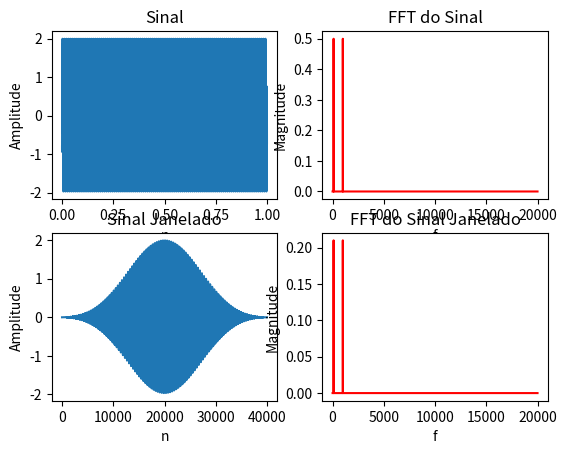

Reproduce this figure in Python.
# -*- coding: utf-8 -*-
"""
Created on Tue Mar 19 10:54:42 2019

[redacted]
"""

import matplotlib.pyplot as plt
import numpy as np

Fs = 40000;  # taxa de amostragem
Ts = 1.0/Fs; # periodo de amostragem
t = np.arange(0,1,Ts) # vetor de tempo

f = 100;   # frequencia do sinal
x1_n = np.sin(2*np.pi*f*t + 0)
f = 1000;
x2_n = np.sin(2*np.pi*f*t + 180)

x_n = x1_n + x2_n

#constroi a janela de blackman
window = np.blackman(x_n.size)

#multiplica pelo sinal
x_window = window*x_n

n = len(x_n) # tamanho do sinal
k = np.arange(n) #vetor em k
T = n/Fs
frq = k/T # os dois lados do vetor de frequencia
frq = frq[range(int(n/2))] # apenas um lado

X = np.fft.fft(x_n)/n # calculo da fft e normalização por n
X = X[range(int(n/2))]

X_window = np.fft.fft(x_window)/n
X_window = X_window[range(int(n/2))]

plt.subplot(221)
plt.title('Sinal')
plt.xlabel('n')
plt.ylabel('Amplitude')
plt.plot(t,x_n)

plt.subplot(222)
plt.title('FFT do Sinal')
plt.xlabel('f')
plt.ylabel('Magnitude')
plt.plot(frq,abs(X),'r')

plt.subplot(223)
plt.title('Sinal Janelado')
plt.xlabel('n')
plt.ylabel('Amplitude')
plt.plot(x_window)

plt.subplot(224)
plt.title('FFT do Sinal Janelado')
plt.xlabel('f')
plt.ylabel('Magnitude')
plt.plot(frq,abs(X_window),'r')

plt.show()